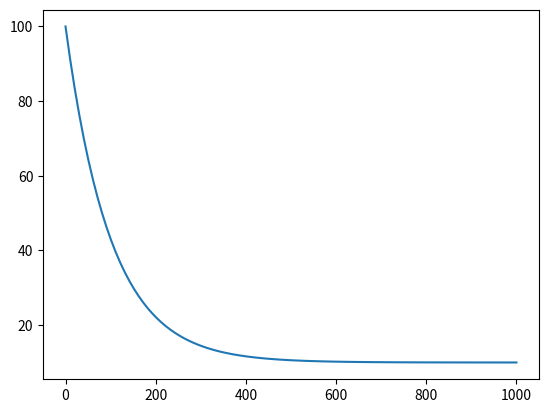

This chart was generated by the following Python code:
import numpy as np
from scipy.integrate import odeint
import matplotlib.pyplot as plt

def F(v, t):
    dvdt = (b - k * v) / m
    return dvdt

t = np.linspace(0, 1000, 100)
m = 1000
b = 100
k = 10
v_0 = 100

solve_Bi = odeint(F, v_0, t)

plt.plot(t, solve_Bi[:,0])

plt.show()